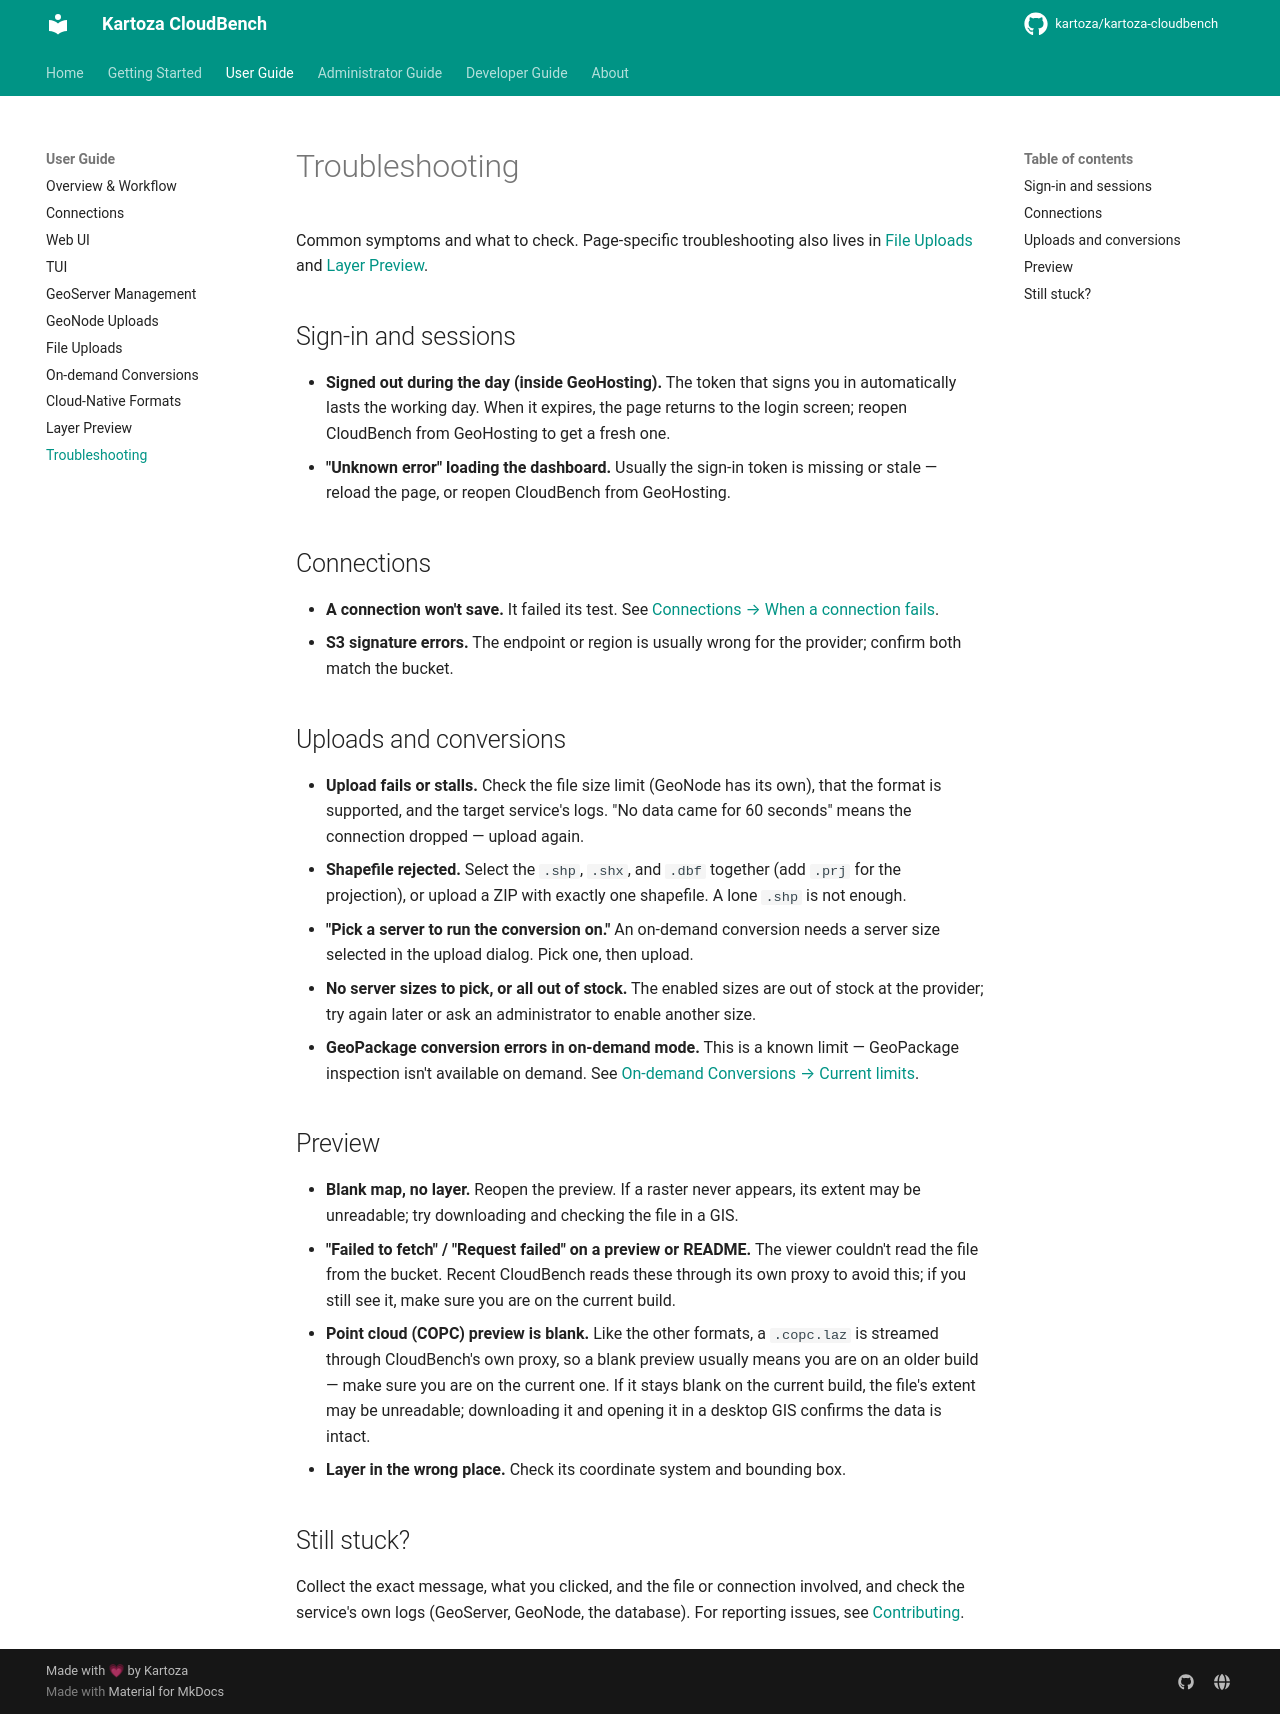

repository: kartoza/kartoza-cloudbench · page: user-guide/troubleshooting/index.html · generator: mkdocs

# Troubleshooting

Common symptoms and what to check. Page-specific troubleshooting also lives in
[File Uploads](uploads.md) and [Layer Preview](preview.md).

## Sign-in and sessions

- **Signed out during the day (inside GeoHosting).** The token that signs you
  in automatically lasts the working day. When it expires, the page returns to
  the login screen; reopen CloudBench from GeoHosting to get a fresh one.
- **"Unknown error" loading the dashboard.** Usually the sign-in token is
  missing or stale — reload the page, or reopen CloudBench from GeoHosting.

## Connections

- **A connection won't save.** It failed its test. See
  [Connections → When a connection fails](connections.md#when-a-connection-fails).
- **S3 signature errors.** The endpoint or region is usually wrong for the
  provider; confirm both match the bucket.

## Uploads and conversions

- **Upload fails or stalls.** Check the file size limit (GeoNode has its own),
  that the format is supported, and the target service's logs. "No data came
  for 60 seconds" means the connection dropped — upload again.
- **Shapefile rejected.** Select the `.shp`, `.shx`, and `.dbf` together (add
  `.prj` for the projection), or upload a ZIP with exactly one shapefile. A
  lone `.shp` is not enough.
- **"Pick a server to run the conversion on."** An on-demand conversion needs
  a server size selected in the upload dialog. Pick one, then upload.
- **No server sizes to pick, or all out of stock.** The enabled sizes are out
  of stock at the provider; try again later or ask an administrator to enable
  another size.
- **GeoPackage conversion errors in on-demand mode.** This is a known limit —
  GeoPackage inspection isn't available on demand. See
  [On-demand Conversions → Current limits](on-demand-conversions.md#current-limits).

## Preview

- **Blank map, no layer.** Reopen the preview. If a raster never appears, its
  extent may be unreadable; try downloading and checking the file in a GIS.
- **"Failed to fetch" / "Request failed" on a preview or README.** The viewer
  couldn't read the file from the bucket. Recent CloudBench reads these through
  its own proxy to avoid this; if you still see it, make sure you are on the
  current build.
- **Point cloud (COPC) preview is blank.** Like the other formats, a `.copc.laz`
  is streamed through CloudBench's own proxy, so a blank preview usually means
  you are on an older build — make sure you are on the current one. If it stays
  blank on the current build, the file's extent may be unreadable; downloading
  it and opening it in a desktop GIS confirms the data is intact.
- **Layer in the wrong place.** Check its coordinate system and bounding box.

## Still stuck?

Collect the exact message, what you clicked, and the file or connection
involved, and check the service's own logs (GeoServer, GeoNode, the database).
For reporting issues, see [Contributing](../dev-guide/contributing.md).
